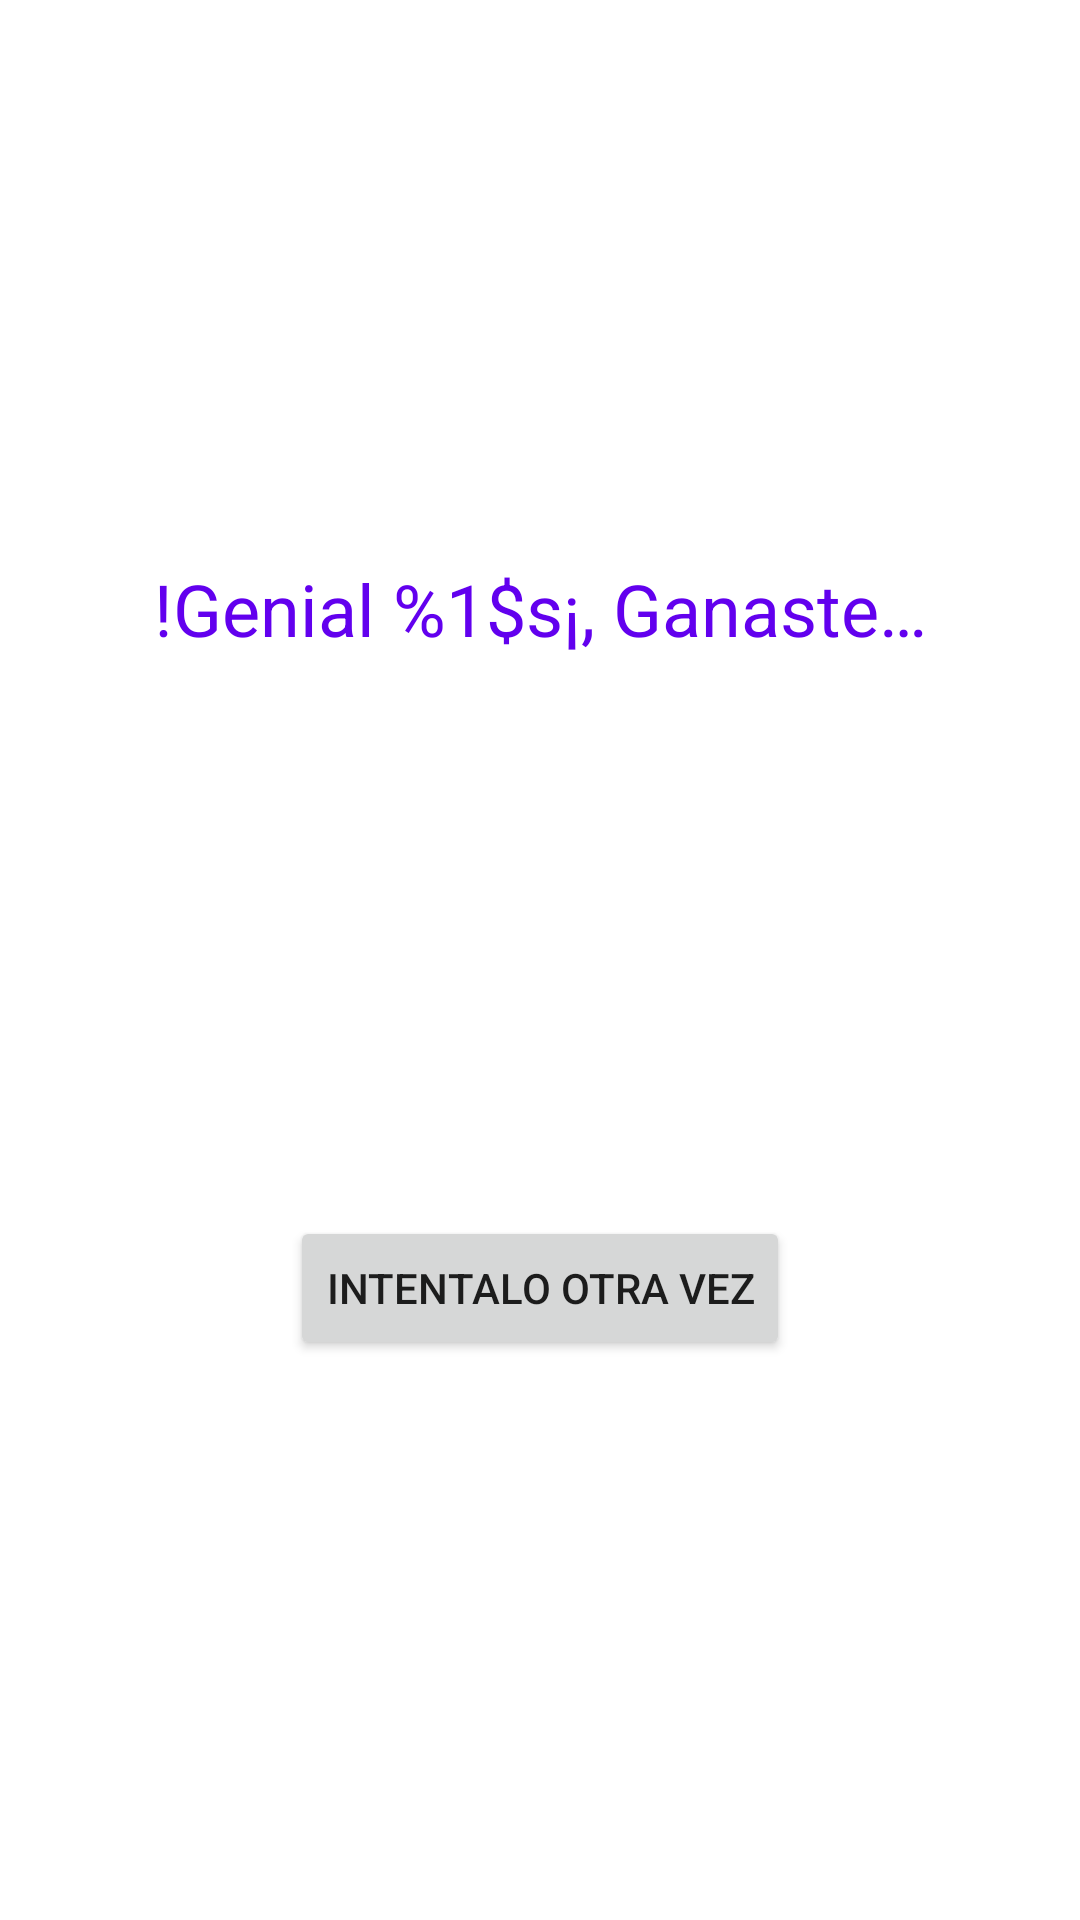

The Android layout XML behind this screen, and the referenced resources:
<!-- AndroidManifest.xml: application theme Theme.TriviaEjemplo -->
<!-- res/layout/fragment_win.xml -->
<?xml version="1.0" encoding="utf-8"?>
<androidx.constraintlayout.widget.ConstraintLayout xmlns:android="http://schemas.android.com/apk/res/android"
    xmlns:app="http://schemas.android.com/apk/res-auto"
    xmlns:tools="http://schemas.android.com/tools"
    android:layout_width="match_parent"
    android:layout_height="match_parent"
    tools:context=".WinFragment">

    <TextView
        android:id="@+id/win_tv"
        android:layout_width="wrap_content"
        android:layout_height="wrap_content"
        android:layout_marginStart="8dp"
        android:layout_marginEnd="8dp"
        android:text="@string/win_msg"
        android:textColor="@color/colorPrimary"
        android:textSize="24sp"
        app:layout_constraintBottom_toTopOf="@+id/win_retry_btn"
        app:layout_constraintEnd_toEndOf="parent"
        app:layout_constraintStart_toStartOf="parent"
        app:layout_constraintTop_toTopOf="parent" />

    <Button
        android:id="@+id/win_retry_btn"
        android:layout_width="wrap_content"
        android:layout_height="wrap_content"
        android:text="@string/tray_again_btn"
        app:layout_constraintBottom_toBottomOf="parent"
        app:layout_constraintEnd_toEndOf="parent"
        app:layout_constraintStart_toStartOf="parent"
        app:layout_constraintTop_toBottomOf="@id/win_tv"

        />


</androidx.constraintlayout.widget.ConstraintLayout>
<!-- resources referenced by this layout -->
<resources>
  <string name="tray_again_btn">Intentalo otra vez</string>
  <string name="win_msg">!Genial %1$s¡, Ganaste…</string>
  <style name="Theme.TriviaEjemplo" parent="Theme.MaterialComponents.DayNight.DarkActionBar">
          
          <item name="colorPrimary">@color/purple_500</item>
          <item name="colorPrimaryVariant">@color/purple_700</item>
          <item name="colorOnPrimary">@color/white</item>
          
          <item name="colorSecondary">@color/teal_200</item>
          <item name="colorSecondaryVariant">@color/teal_700</item>
          <item name="colorOnSecondary">@color/black</item>
          
          <item name="android:statusBarColor" tools:targetApi="l">?attr/colorPrimaryVariant</item>
          
      </style>
  <!-- not gathered from this repository: default colours our renderer supplied (Android Studio template values) -->
  <color name="purple_500">#FF6200EE</color>
  <color name="purple_700">#FF3700B3</color>
  <color name="teal_200">#FF03DAC5</color>
  <color name="teal_700">#FF018786</color>
  <color name="black">#FF000000</color>
  <color name="white">#FFFFFFFF</color>
  <color name="colorPrimary">#FF6200EE</color>
</resources>
